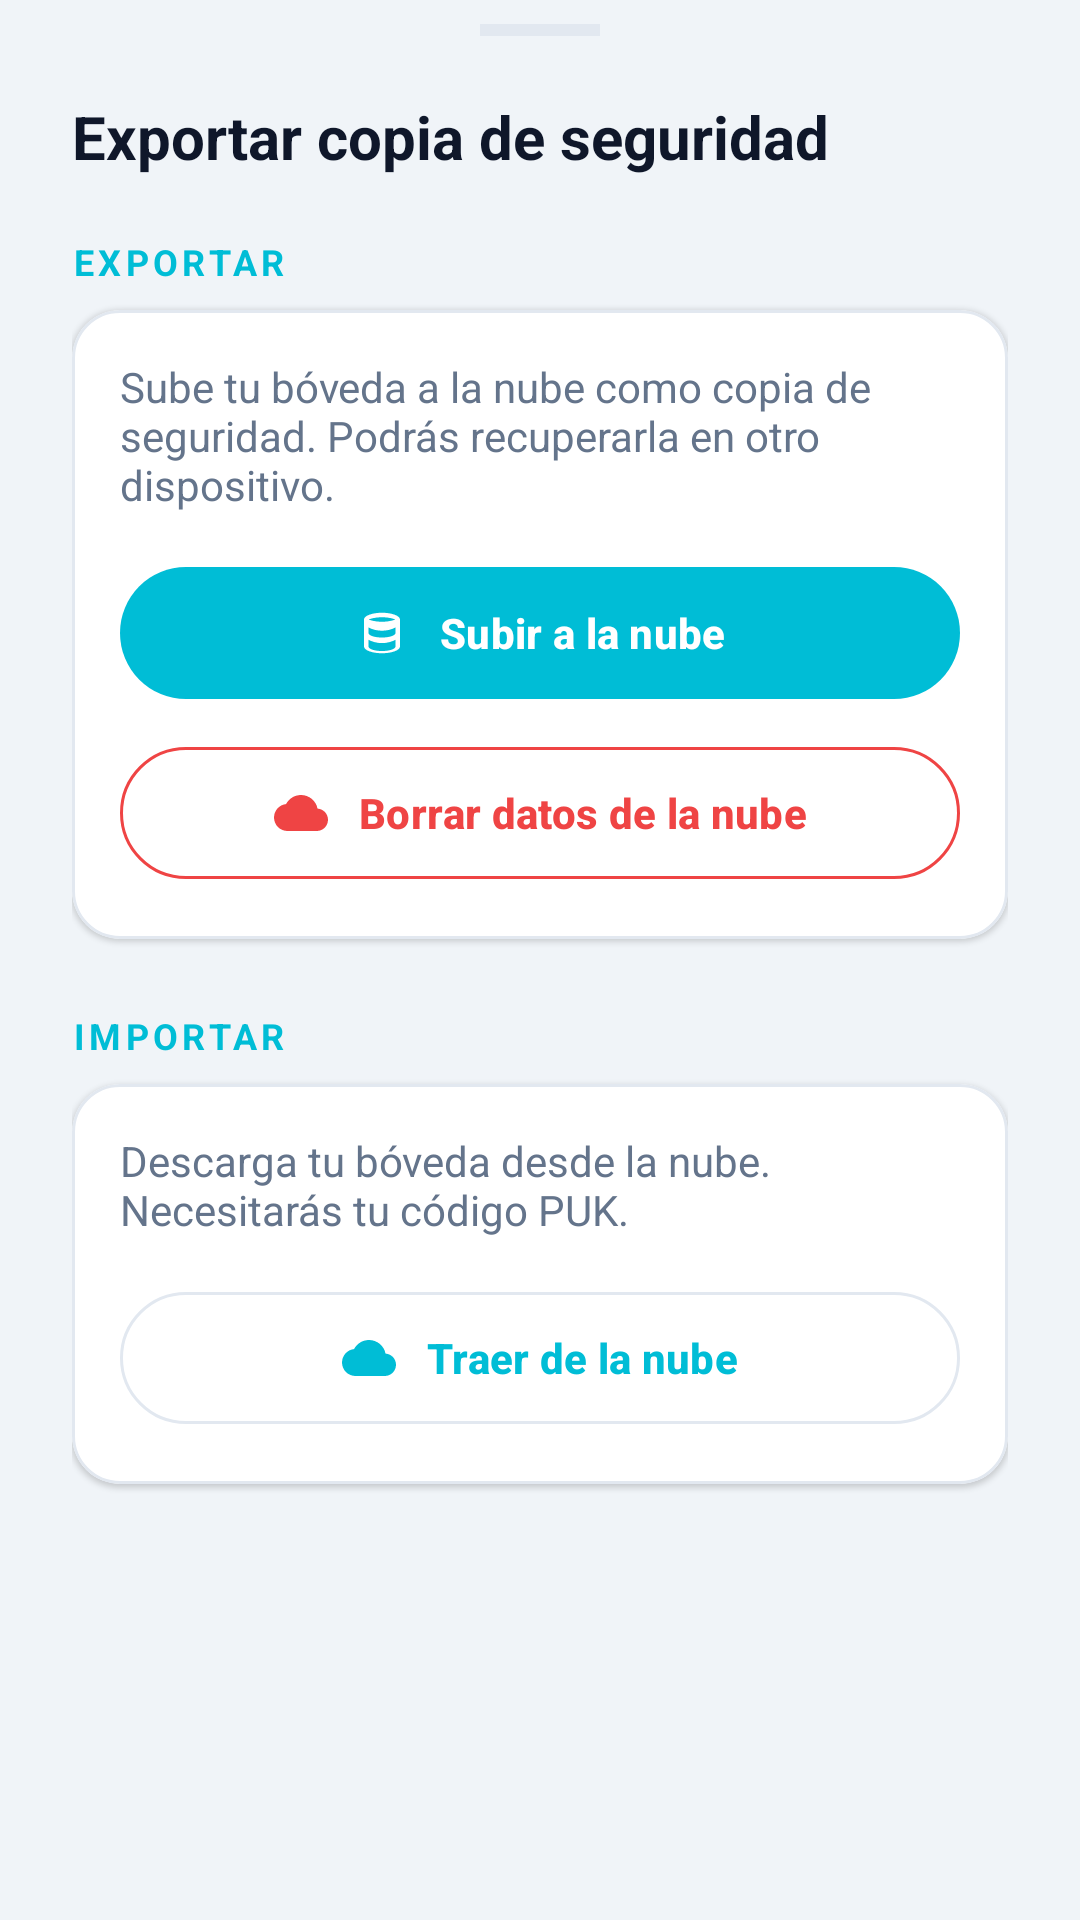

Android layout source for this screen:
<!-- AndroidManifest.xml: application theme Theme.Clef -->
<!-- res/layout/dialog_import_export.xml -->
<?xml version="1.0" encoding="utf-8"?>
<LinearLayout xmlns:android="http://schemas.android.com/apk/res/android"
    xmlns:app="http://schemas.android.com/apk/res-auto"
    android:layout_width="match_parent"
    android:layout_height="wrap_content"
    android:orientation="vertical"
    android:paddingStart="24dp"
    android:paddingEnd="24dp"
    android:paddingTop="8dp"
    android:paddingBottom="32dp">

    
    <View
        android:layout_width="40dp"
        android:layout_height="4dp"
        android:layout_gravity="center_horizontal"
        android:layout_marginBottom="20dp"
        android:background="@color/clef_border"
        android:backgroundTint="?attr/colorOutline" />

    <TextView
        android:layout_width="match_parent"
        android:layout_height="wrap_content"
        android:layout_marginBottom="20dp"
        android:text="@string/import_export_title"
        android:textColor="?attr/colorOnSurface"
        android:textSize="20sp"
        android:textStyle="bold" />

    

    <TextView
        android:layout_width="match_parent"
        android:layout_height="wrap_content"
        android:layout_marginBottom="8dp"
        android:text="@string/export_section_title"
        android:textAllCaps="true"
        android:letterSpacing="0.12"
        android:textSize="12sp"
        android:textStyle="bold"
        android:textColor="?attr/colorPrimary" />

    <com.google.android.material.card.MaterialCardView
        android:layout_width="match_parent"
        android:layout_height="wrap_content"
        android:layout_marginBottom="24dp"
        app:cardBackgroundColor="@color/clef_card_surface"
        app:cardCornerRadius="16dp"
        app:cardElevation="1dp"
        app:strokeColor="@color/clef_border"
        app:strokeWidth="1dp">

        <LinearLayout
            android:layout_width="match_parent"
            android:layout_height="wrap_content"
            android:orientation="vertical"
            android:padding="16dp">

            <TextView
                android:layout_width="match_parent"
                android:layout_height="wrap_content"
                android:layout_marginBottom="14dp"
                android:text="@string/export_description"
                android:textColor="?attr/colorOnSurfaceVariant"
                android:textSize="14sp" />

            <com.google.android.material.button.MaterialButton
                android:id="@+id/btnExport"
                android:layout_width="match_parent"
                android:layout_height="52dp"
                android:text="@string/export_button"
                android:textStyle="bold"
                app:icon="@drawable/ic_database_24"
                app:iconGravity="textStart"
                app:iconPadding="10dp" />

            <com.google.android.material.button.MaterialButton
                android:id="@+id/btnRemoveFromCloud"
                style="@style/Widget.Material3.Button.OutlinedButton"
                android:layout_width="match_parent"
                android:layout_height="52dp"
                android:layout_marginTop="8dp"
                android:text="@string/delete_cloud_button"
                android:textStyle="bold"
                app:icon="@drawable/ic_cloud_24"
                app:iconGravity="textStart"
                app:iconPadding="10dp"
                app:strokeColor="#FFEF4444"
                app:iconTint="#FFEF4444"
                android:textColor="#FFEF4444" />

        </LinearLayout>
    </com.google.android.material.card.MaterialCardView>

    

    <TextView
        android:layout_width="match_parent"
        android:layout_height="wrap_content"
        android:layout_marginBottom="8dp"
        android:text="@string/import_section_title"
        android:textAllCaps="true"
        android:letterSpacing="0.12"
        android:textSize="12sp"
        android:textStyle="bold"
        android:textColor="?attr/colorPrimary" />

    <com.google.android.material.card.MaterialCardView
        android:layout_width="match_parent"
        android:layout_height="wrap_content"
        app:cardBackgroundColor="@color/clef_card_surface"
        app:cardCornerRadius="16dp"
        app:cardElevation="1dp"
        app:strokeColor="@color/clef_border"
        app:strokeWidth="1dp">

        <LinearLayout
            android:layout_width="match_parent"
            android:layout_height="wrap_content"
            android:orientation="vertical"
            android:padding="16dp">

            <TextView
                android:layout_width="match_parent"
                android:layout_height="wrap_content"
                android:layout_marginBottom="14dp"
                android:text="@string/import_description"
                android:textColor="?attr/colorOnSurfaceVariant"
                android:textSize="14sp" />

            <com.google.android.material.button.MaterialButton
                android:id="@+id/btnImport"
                style="@style/Widget.Material3.Button.OutlinedButton"
                android:layout_width="match_parent"
                android:layout_height="52dp"
                android:text="@string/import_button"
                android:textStyle="bold"
                app:icon="@drawable/ic_cloud_24"
                app:iconGravity="textStart"
                app:iconPadding="10dp" />

        </LinearLayout>
    </com.google.android.material.card.MaterialCardView>

</LinearLayout>
<!-- resources referenced by this layout -->
<resources>
  <color name="clef_border">#E2E8F0</color>
  <color name="clef_card_surface">#FFFFFF</color>
  <!-- drawable ic_cloud_24 (drawable) -->
  <vector xmlns:android="http://schemas.android.com/apk/res/android"
      android:width="24dp"
      android:height="24dp"
      android:viewportWidth="24"
      android:viewportHeight="24">
      <path
          android:fillColor="?attr/colorOnSurface"
          android:pathData="M19.35,10.04C18.67,6.59 15.64,4 12,4 9.11,4 6.6,5.64 5.35,8.04 2.34,8.36 0,10.91 0,14c0,3.31 2.69,6 6,6h13c2.76,0 5,-2.24 5,-5 0,-2.64 -2.05,-4.78 -4.65,-4.96z" />
  </vector>
  <!-- drawable ic_database_24 (drawable) -->
  <?xml version="1.0" encoding="utf-8"?>
  <vector xmlns:android="http://schemas.android.com/apk/res/android"
      android:width="24dp"
      android:height="24dp"
      android:viewportWidth="24"
      android:viewportHeight="24">
      <path
          android:fillColor="?attr/colorOnSurfaceVariant"
          android:pathData="M12,3c-4.42,0 -8,1.34 -8,3v12c0,1.66 3.58,3 8,3s8,-1.34 8,-3V6c0,-1.66 -3.58,-3 -8,-3zM12,5c3.87,0 6,1.07 6,1s-2.13,1 -6,1 -6,-1.07 -6,-1 2.13,-1 6,-1zM6,9.5c1.4,0.84 3.74,1.5 6,1.5s4.6,-0.66 6,-1.5V12c0,0.93 -2.13,2 -6,2s-6,-1.07 -6,-2V9.5zM6,15c1.4,0.84 3.74,1.5 6,1.5s4.6,-0.66 6,-1.5V18c0,0.93 -2.13,2 -6,2s-6,-1.07 -6,-2V15z" />
  </vector>
  <string name="delete_cloud_button">Borrar datos de la nube</string>
  <string name="export_button">Subir a la nube</string>
  <string name="export_description">Sube tu bóveda a la nube como copia de seguridad. Podrás recuperarla en otro dispositivo.</string>
  <string name="export_section_title">Exportar</string>
  <string name="import_button">Traer de la nube</string>
  <string name="import_description">Descarga tu bóveda desde la nube. Necesitarás tu código PUK.</string>
  <string name="import_export_title">Exportar copia de seguridad</string>
  <string name="import_section_title">Importar</string>
  <style name="Theme.Clef" parent="Base.Theme.Clef" />
  <style name="Base.Theme.Clef" parent="Theme.Material3.DayNight.NoActionBar">
          <item name="colorPrimary">@color/clef_primary</item>
          <item name="colorOnPrimary">@color/clef_on_primary</item>
          <item name="colorPrimaryContainer">@color/clef_primary_container</item>
          <item name="colorOnPrimaryContainer">@color/clef_on_primary_container</item>
          <item name="colorSecondary">@color/clef_secondary</item>
          <item name="colorSurface">@color/clef_surface</item>
          <item name="colorOnSurface">@color/clef_on_surface</item>
          <item name="colorSurfaceVariant">@color/clef_input_surface</item>
          <item name="colorOnSurfaceVariant">@color/clef_text_muted</item>
          <item name="colorOutline">@color/clef_border</item>
          <item name="android:colorBackground">@color/clef_background</item>
      </style>
  <color name="clef_primary">#00BDD6</color>
  <color name="clef_on_primary">#FFFFFF</color>
  <color name="clef_primary_container">#CFF7FB</color>
  <color name="clef_on_primary_container">#00363D</color>
  <color name="clef_secondary">#0077B6</color>
  <color name="clef_surface">#F0F4F8</color>
  <color name="clef_on_surface">#0F172A</color>
  <color name="clef_input_surface">#FFFFFF</color>
  <color name="clef_text_muted">#64748B</color>
  <color name="clef_background">#F0F4F8</color>
</resources>
